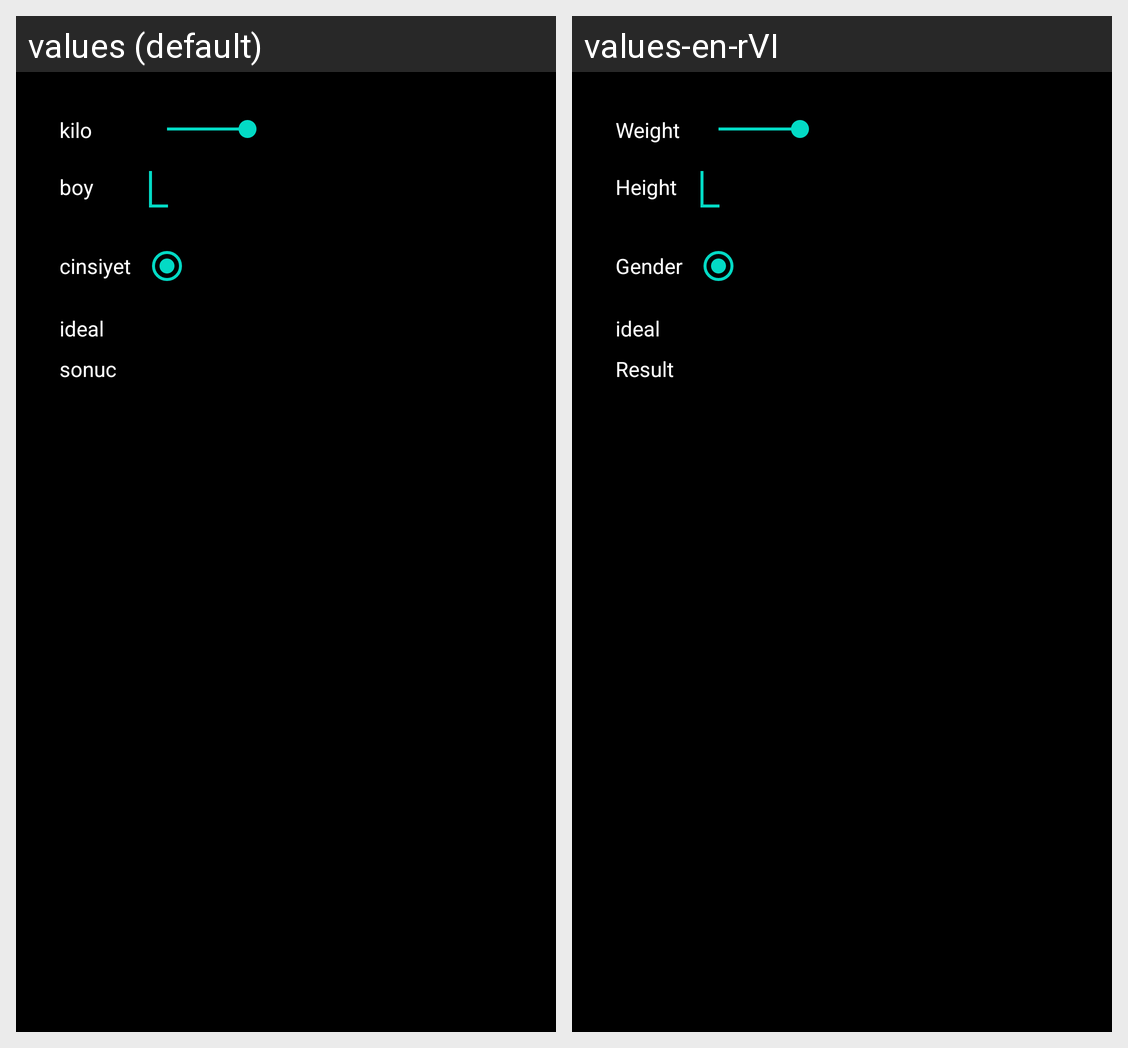

Strings drawn on this Android screen and how each of the app's shown locales translates them:
Android screen res/layout/activity_vki.xml rendered under 2 locales, left to right: values (default), values-en-rVI. Device: Nexus 5 (rendered at 1080×1920; each locale shown at half size, 540×960, under a caption strip naming it); theme Theme.PeerToPeerMessage.
Strings drawn on this screen, with the default value and each locale's value (text and hints the layout hard-codes, and strings that could not be matched under every locale, appear in the picture but are not listed):

kilo
  values: kilo
  values-en-rVI: Weight

boy
  values: boy
  values-en-rVI: Height

cinsiyet
  values: cinsiyet
  values-en-rVI: Gender

ideal
  values: ideal
  values-en-rVI: ideal  [not translated; the default value is used]

sonuc
  values: sonuc
  values-en-rVI: Result
